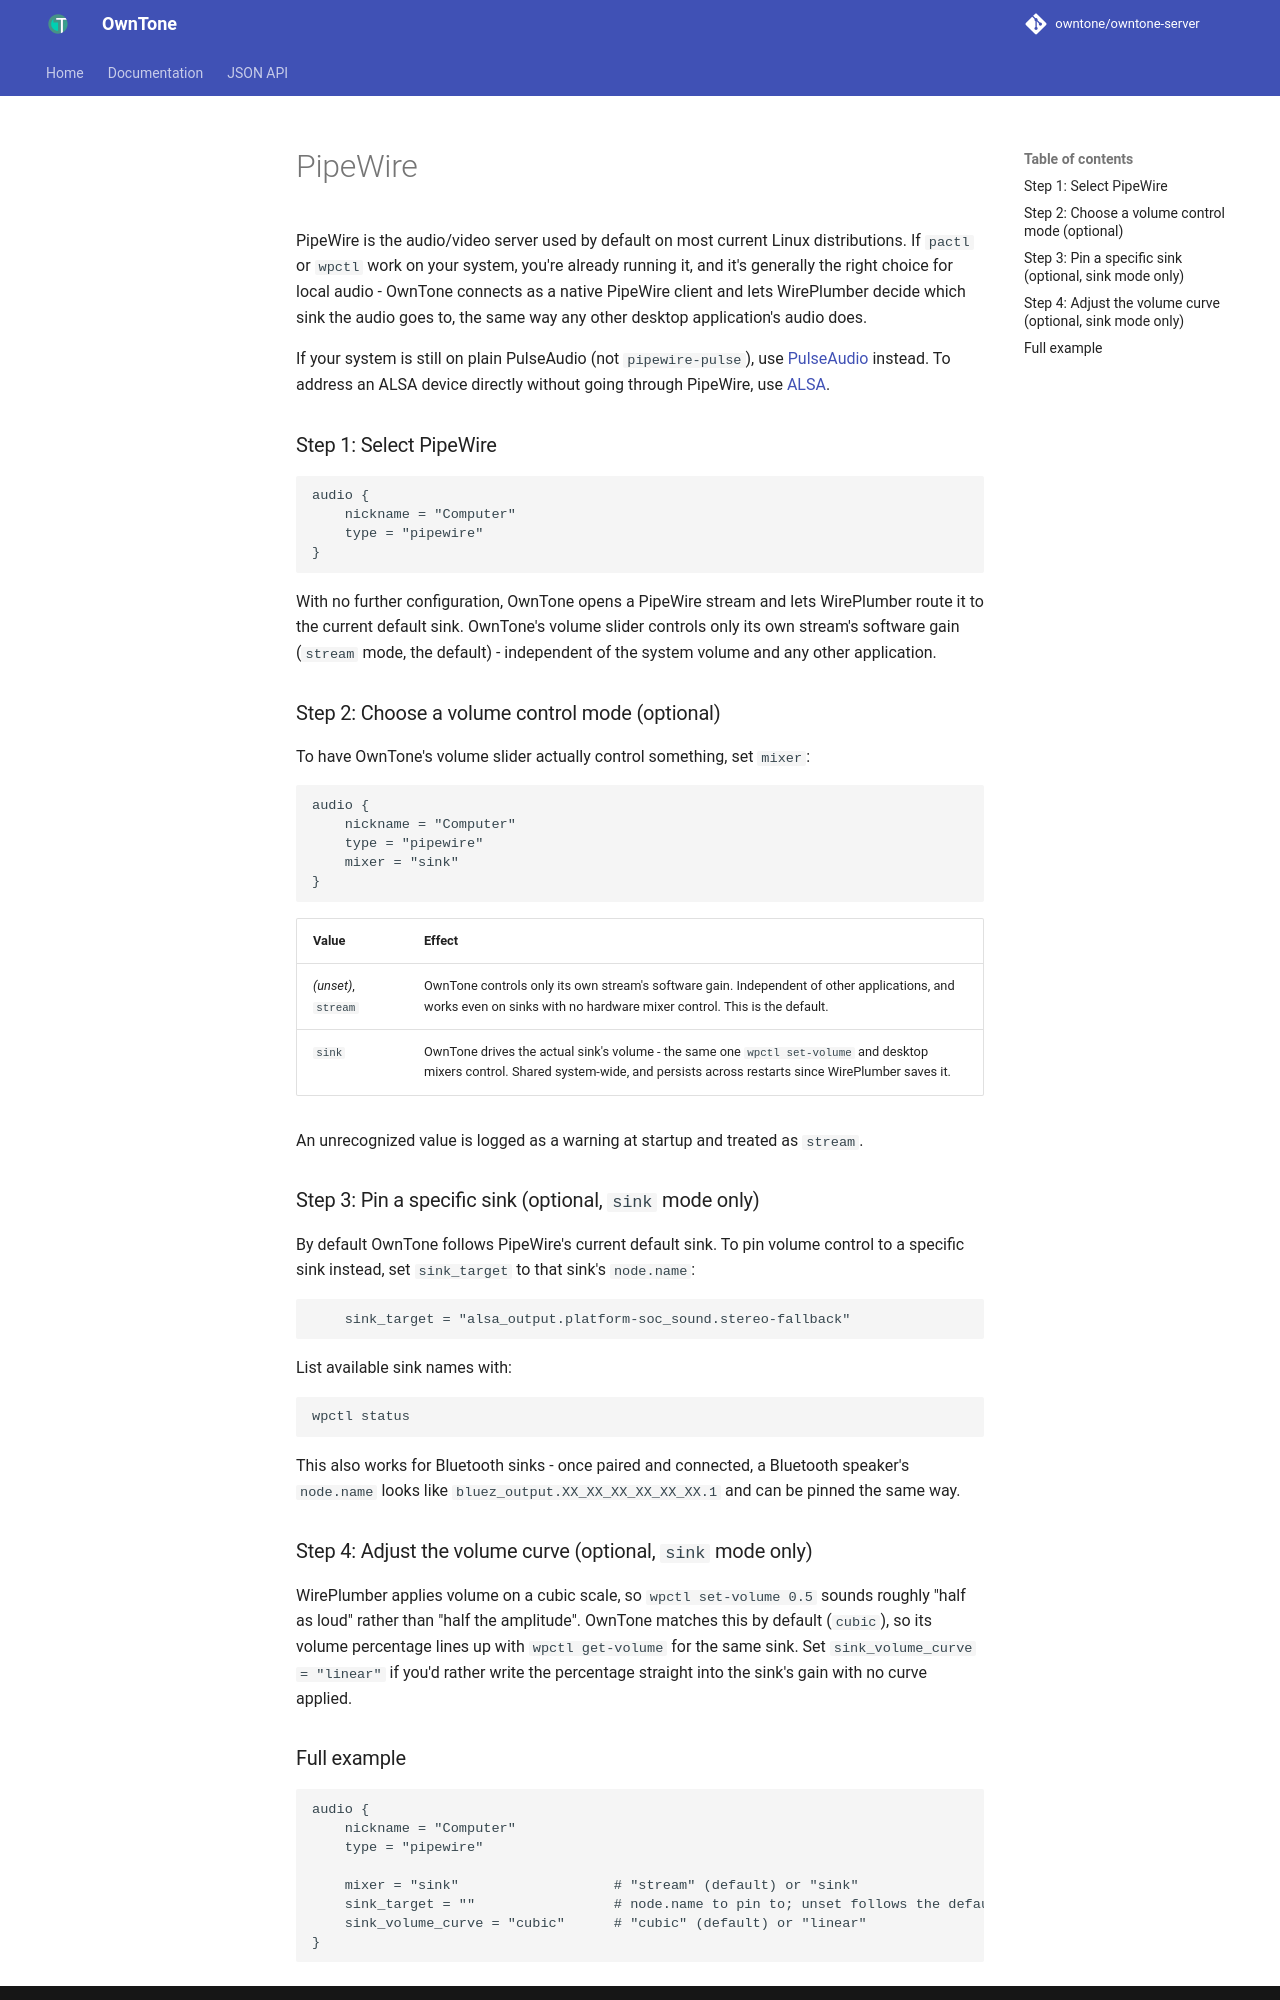

repository: owntone/owntone-server · page: advanced/outputs-pipewire/index.html · generator: jekyll

# PipeWire

PipeWire is the audio/video server used by default on most current Linux
distributions. If `pactl` or `wpctl` work on your system, you're already
running it, and it's generally the right choice for local audio - OwnTone
connects as a native PipeWire client and lets WirePlumber decide which sink
the audio goes to, the same way any other desktop application's audio does.

If your system is still on plain PulseAudio (not `pipewire-pulse`), use
[PulseAudio](outputs-pulse.md) instead. To address an ALSA device directly
without going through PipeWire, use [ALSA](outputs-alsa.md).

### Step 1: Select PipeWire

```conf
audio {
    nickname = "Computer"
    type = "pipewire"
}
```

With no further configuration, OwnTone opens a PipeWire stream and lets
WirePlumber route it to the current default sink. OwnTone's volume slider
controls only its own stream's software gain (`stream` mode, the default) -
independent of the system volume and any other application.

### Step 2: Choose a volume control mode (optional)

To have OwnTone's volume slider actually control something, set `mixer`:

```conf
audio {
    nickname = "Computer"
    type = "pipewire"
    mixer = "sink"
}
```

| Value | Effect |
|---|---|
| *(unset)*, `stream` | OwnTone controls only its own stream's software gain. Independent of other applications, and works even on sinks with no hardware mixer control. This is the default. |
| `sink` | OwnTone drives the actual sink's volume - the same one `wpctl set-volume` and desktop mixers control. Shared system-wide, and persists across restarts since WirePlumber saves it. |

An unrecognized value is logged as a warning at startup and treated as
`stream`.

### Step 3: Pin a specific sink (optional, `sink` mode only)

By default OwnTone follows PipeWire's current default sink. To pin volume
control to a specific sink instead, set `sink_target` to that sink's
`node.name`:

```conf
    sink_target = "alsa_output.platform-soc_sound.stereo-fallback"
```

List available sink names with:

```shell
wpctl status
```
This also works for Bluetooth sinks - once paired and connected, a
Bluetooth speaker's `node.name` looks like
`bluez_output.XX_XX_XX_XX_XX_XX.1` and can be pinned the same way.

### Step 4: Adjust the volume curve (optional, `sink` mode only)

WirePlumber applies volume on a cubic scale, so `wpctl set-volume 0.5`
sounds roughly "half as loud" rather than "half the amplitude". OwnTone
matches this by default (`cubic`), so its volume percentage lines up with
`wpctl get-volume` for the same sink. Set `sink_volume_curve = "linear"` if
you'd rather write the percentage straight into the sink's gain with no
curve applied.
